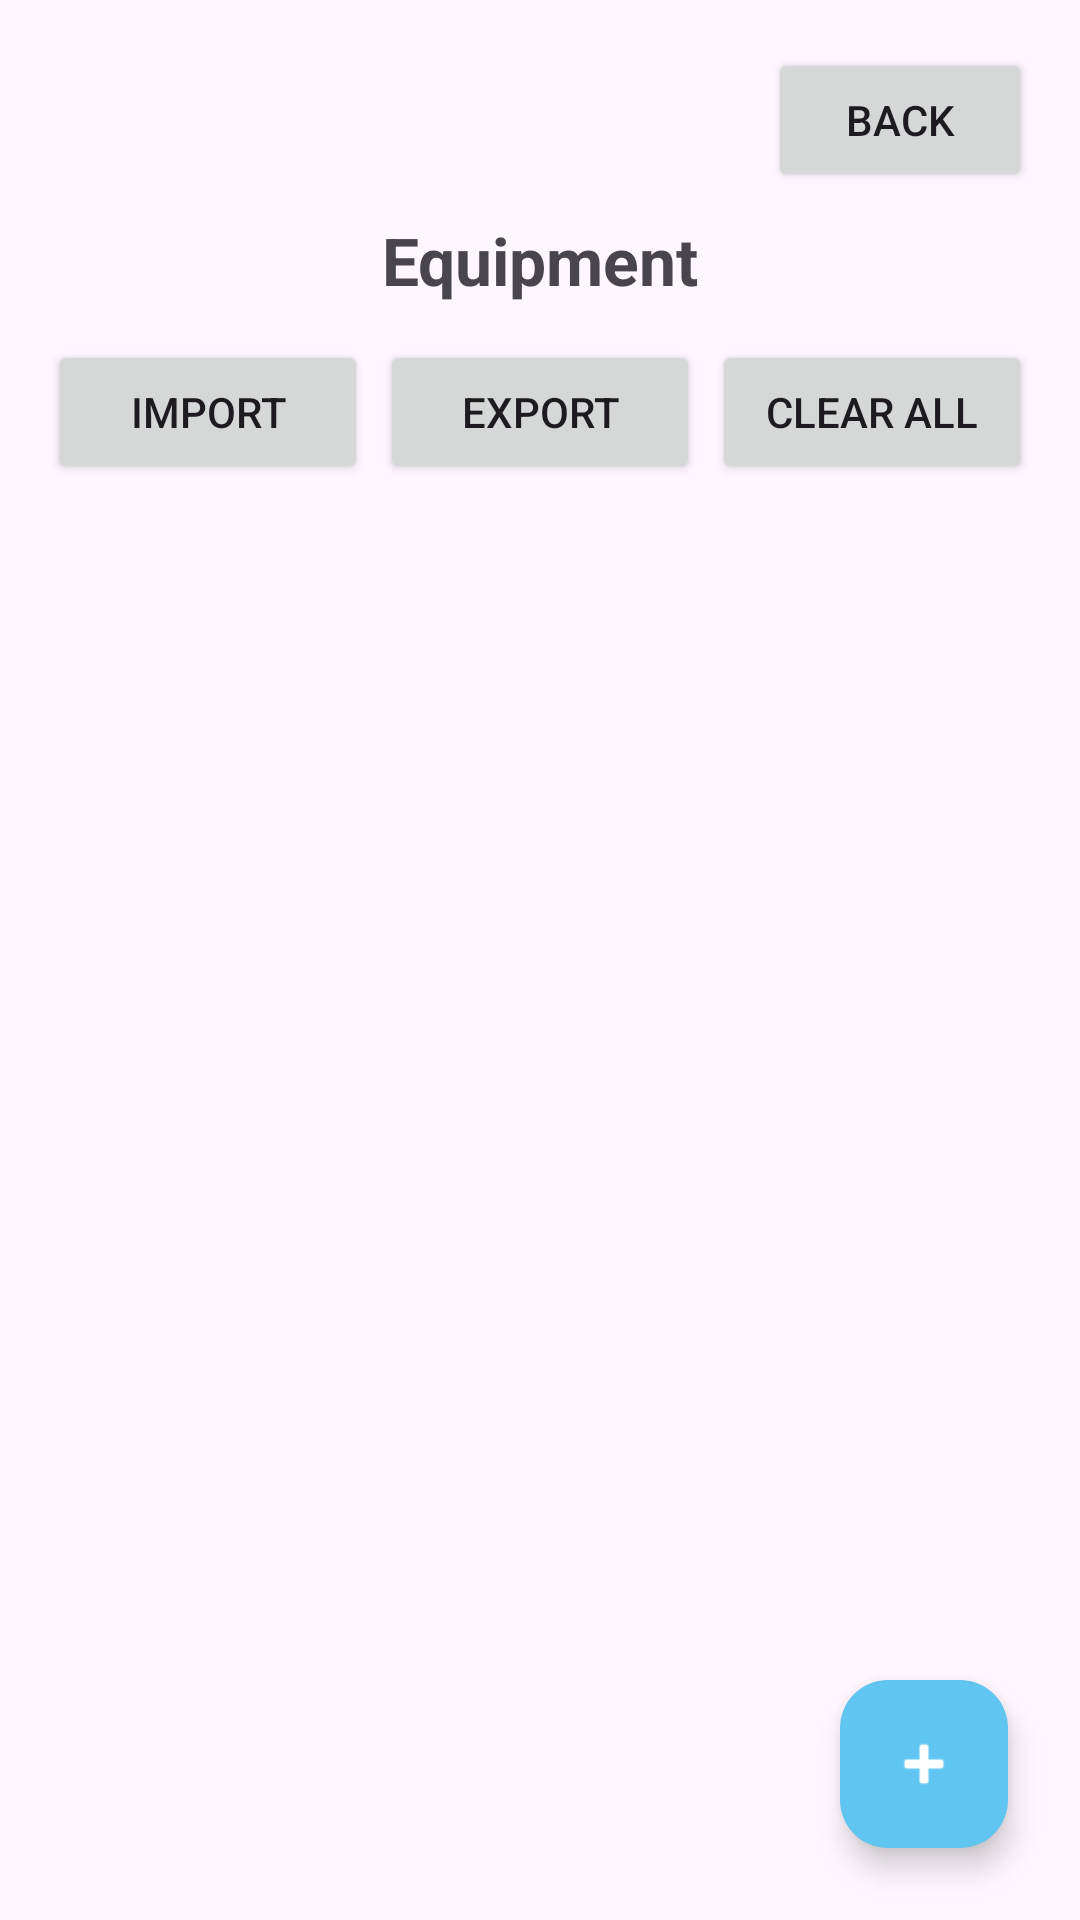

This screen was rendered from an Android layout file. Write that file and the resources it references.
<!-- AndroidManifest.xml: application theme Theme.BarcodeRecords -->
<!-- res/layout/activity_admin_equipment.xml -->
<?xml version="1.0" encoding="utf-8"?>
<androidx.coordinatorlayout.widget.CoordinatorLayout
    xmlns:android="http://schemas.android.com/apk/res/android"
    xmlns:app="http://schemas.android.com/apk/res-auto"
    android:layout_width="match_parent"
    android:layout_height="match_parent"
    android:fitsSystemWindows="true">

    <LinearLayout
        android:layout_width="match_parent"
        android:layout_height="match_parent"
        android:orientation="vertical"
        android:padding="16dp">

        <Button
            android:id="@+id/buttonBack"
            android:layout_width="wrap_content"
            android:layout_height="wrap_content"
            android:layout_gravity="end"
            android:text="@string/back" />

        <TextView
            android:layout_width="match_parent"
            android:layout_height="wrap_content"
            android:text="Equipment"
            android:textSize="22sp"
            android:textStyle="bold"
            android:gravity="center"
            android:layout_marginTop="8dp"
            android:layout_marginBottom="12dp" />

        <LinearLayout
            android:layout_width="match_parent"
            android:layout_height="wrap_content"
            android:orientation="horizontal"
            android:layout_marginBottom="12dp">

            <Button
                android:id="@+id/buttonImportCsv"
                android:layout_width="0dp"
                android:layout_height="wrap_content"
                android:layout_weight="1"
                android:text="Import"
                android:layout_marginEnd="4dp" />

            <Button
                android:id="@+id/buttonExportCsv"
                android:layout_width="0dp"
                android:layout_height="wrap_content"
                android:layout_weight="1"
                android:text="Export"
                android:layout_marginEnd="4dp" />

            <Button
                android:id="@+id/buttonClearAll"
                android:layout_width="0dp"
                android:layout_height="wrap_content"
                android:layout_weight="1"
                android:text="Clear All" />

        </LinearLayout>

        <androidx.recyclerview.widget.RecyclerView
            android:id="@+id/recyclerViewEquipment"
            android:layout_width="match_parent"
            android:layout_height="match_parent"
            android:clipToPadding="false"
            android:paddingBottom="88dp" />

    </LinearLayout>

    <com.google.android.material.floatingactionbutton.FloatingActionButton
        android:id="@+id/fabAddEquipment"
        android:layout_width="wrap_content"
        android:layout_height="wrap_content"
        android:layout_gravity="bottom|end"
        android:layout_margin="24dp"
        android:src="@android:drawable/ic_input_add"
        app:tint="@android:color/white"
        app:backgroundTint="@color/fab_color" />

</androidx.coordinatorlayout.widget.CoordinatorLayout>
<!-- resources referenced by this layout -->
<resources>
  <color name="fab_color">#60C5F1</color>
  <string name="back">Back</string>
  <style name="Theme.BarcodeRecords" parent="Theme.Material3.Light.NoActionBar">
          <item name="colorPrimary">@color/primary_dark</item>
          <item name="colorPrimaryVariant">@color/primary_dark</item>
          <item name="colorOnPrimary">@color/white</item>
          <item name="colorSecondary">@color/accent_blue</item>
          <item name="colorSecondaryVariant">@color/accent_blue</item>
          <item name="colorOnSecondary">@color/black</item>
      </style>
  <color name="primary_dark">#002060</color>
  <color name="white">#FFFFFF</color>
  <color name="accent_blue">#60C5F1</color>
  <color name="black">#000000</color>
</resources>
